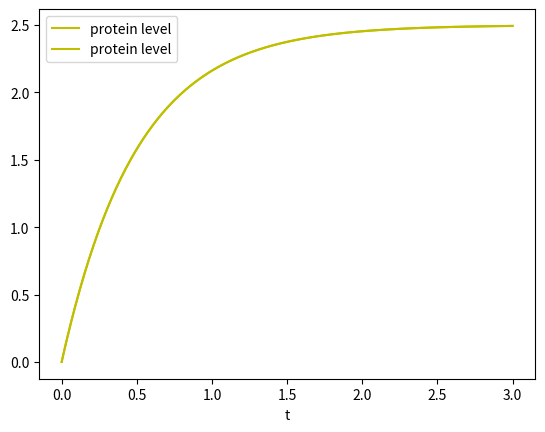

The script that saved this image:
from scipy.integrate import odeint
import numpy as np
import matplotlib.pyplot as plt


#work on the differential equation portion first.
#https://docs.scipy.org/doc/scipy-0.18.1/reference/generated/scipy.integrate.odeint.html#scipy.integrate.odeint
#DE methods
#http://tutorial.math.lamar.edu/Classes/DE/IntroFirstOrder.aspx

"""
Network Motifs- Given a set of nodes and edges we find network motifs by 
comparing it to a randomized graph with same number of nodes and edges. 
Significant patterns denoted as 'network motifs'. 

Negative Autoregulation - self edges. type of network motif
Feed forward motif. X-> Y, X->Z, Y->Z. all arrows signify promoter activity.

'Erdos and Renyi' randomized network. 

"""

min_level = {'x':[],
			'y':[['x',2, None]],
			'z':[['x',2, None],['y',1, None]]
			}	#thresholds that must be hit to activate certain proteins
				# None is a place holder for the time at which a parent reaches threshold.
beta = {'x':5,
		'y':3,
		'z':3
		}
alpha = {'x':2,
		'y':4,
		'z':5
		}				
				
class p_time():	#calculate protein levels at various times.

	"""
	time model of protein levels
	beta is production rate of protein
	alpha is degradation rate
	y is protein amount
	"""

	def __init__(self , beta, alpha, y0, t, minlvl):	
		self.beta = beta
		self.alpha = alpha
		self.y0 = y0
		self.t = t
			
	def p_level(self):	#protein level solver
		y00 = np.array(self.y0)	#initial concentration		
		x_out = odeint(self.ode, y00, self.t, args=(self.beta,self.alpha))	#ODE solution
		return x_out
	
	def ode(self, y, t, beta, alpha):	#ODE equation
		dydt = np.array(self.beta - self.alpha * y)
		return dydt
		
	def p_t_level(self, lvl):	#returns the Time at which protein reaches specified lvl.
		#used first order linear ODE. integrating factor method. floats to keep decimals
		time = np.log(float(float(-1 * float(lvl) * self.alpha / self.beta) + 1)) / (-1 * self.alpha)
		return time
	
	
def threshold(protein, dic_min):	#check at what times predecessors hit minimum activation lv	
	for i in dic_min:
		if bool(dic_min[i]) == False:	#empty set
			p_curve_calculate(0,100)		
		else:
			pass#calculate p level curve starting at last threshold time.

								
def p_curve_calculate(start,datapts):						
	
	t = np.linspace(start, start+3 ,datapts)	#time interval. saying stop taking data after 3seconds.
	k = p_time(5, 2, [0], t, min_level)	#(beta, alpha, initial y0 array, time interval, threshold dictionary)	
	i = k.p_level()	#calculation of protein level
	plt.plot(t, i[:, 0], 'y', label='protein level')
	plt.legend(loc='best')
	plt.xlabel('t')
	plt.grid()
	plt.show()


	
threshold('x' , min_level)
threshold('y' , min_level)



#the start function needs to pair p_time class with s_activate class. only when s_activate
# gives the go ahead, can we start using p_time.

"""
modelling a feed forward loop. x->y. x->z. y->z. x and y needed.
def ff3(x,y,z):	#feed forward 3 node model
	
	
	time = np.linspace(0, 10, 101)
	nodes = [x,y,z]	#instances of p_time
	
	
	x = 0	#initialize x to concentration 0.
"""

#x= p_time(True)
#y= p_time(False)
#z= p_time(False)

